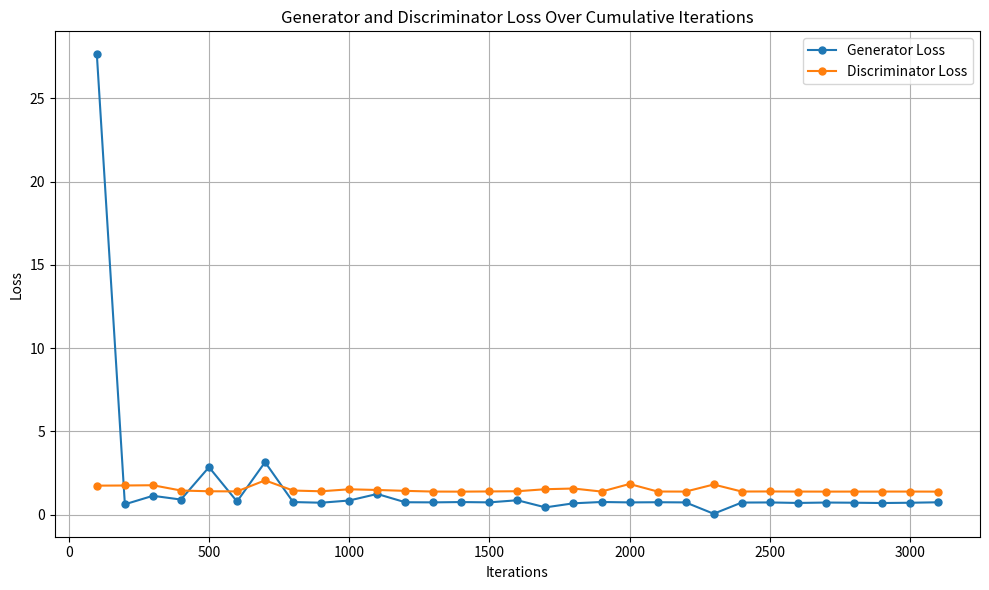

Here is the Python script that generated this plot:
import matplotlib.pyplot as plt
import numpy as np
import re

# Modified loss values without iteration 0
loss_data = """
epoch 0 iteration100, G Loss: 27.645231246948242, D Loss: 1.7421889305114746
epoch 0 iteration200, G Loss: 0.6217522621154785, D Loss: 1.7510735988616943
epoch 0 iteration300, G Loss: 1.132054090499878, D Loss: 1.7664289474487305
epoch 1 iteration100, G Loss: 0.9069512486457825, D Loss: 1.4492571353912354
epoch 1 iteration200, G Loss: 2.8514368534088135, D Loss: 1.4047290086746216
epoch 1 iteration300, G Loss: 0.7904479503631592, D Loss: 1.3965263366699219
epoch 2 iteration100, G Loss: 3.1538679599761963, D Loss: 2.059518337249756
epoch 2 iteration200, G Loss: 0.7567435503005981, D Loss: 1.447718858718872
epoch 2 iteration300, G Loss: 0.7164775133132935, D Loss: 1.4030804634094238
epoch 3 iteration100, G Loss: 0.8493850827217102, D Loss: 1.523701548576355
epoch 3 iteration200, G Loss: 1.2424650192260742, D Loss: 1.4820970296859741
epoch 3 iteration300, G Loss: 0.7453321218490601, D Loss: 1.4291741847991943
epoch 4 iteration100, G Loss: 0.7377573251724243, D Loss: 1.3864597082138062
epoch 4 iteration200, G Loss: 0.756231427192688, D Loss: 1.3824348449707031
epoch 4 iteration300, G Loss: 0.737855076789856, D Loss: 1.3935389518737793
epoch 5 iteration100, G Loss: 0.8647605776786804, D Loss: 1.4064245223999023
epoch 5 iteration200, G Loss: 0.4370872974395752, D Loss: 1.527603030204773
epoch 5 iteration300, G Loss: 0.6812267303466797, D Loss: 1.5698556900024414
epoch 6 iteration100, G Loss: 0.7604415416717529, D Loss: 1.3871439695358276
epoch 6 iteration200, G Loss: 0.7358837127685547, D Loss: 1.8417712450027466
epoch 6 iteration300, G Loss: 0.745964765548706, D Loss: 1.3893699645996094
epoch 7 iteration100, G Loss: 0.7356603145599365, D Loss: 1.3853836059570312
epoch 7 iteration200, G Loss: 0.054331351071596146, D Loss: 1.810903549194336
epoch 7 iteration300, G Loss: 0.7262622117996216, D Loss: 1.388880729675293
epoch 8 iteration100, G Loss: 0.7336065769195557, D Loss: 1.3930189609527588
epoch 8 iteration200, G Loss: 0.7030291557312012, D Loss: 1.386734962463379
epoch 8 iteration300, G Loss: 0.7273914813995361, D Loss: 1.384037971496582
epoch 9 iteration100, G Loss: 0.7173991203308105, D Loss: 1.3855931758880615
epoch 9 iteration200, G Loss: 0.6985913515090942, D Loss: 1.3871817588806152
epoch 9 iteration300, G Loss: 0.7149405479431152, D Loss: 1.386453628540039
epoch 10 iteration100, G Loss: 0.7426645755767822, D Loss: 1.3835349082946777
"""

# Parse loss data and extract generator and discriminator loss
lines = loss_data.strip().split('\n')
print(len(lines))
generator_loss = [float(line.split(', ')[1].split(': ')[1]) for line in lines]
discriminator_loss = [float(line.split(', ')[2].split(': ')[1]) for line in lines]

iterations = [int(match.group(1)) for match in re.finditer(r'iteration(\d+)', loss_data)]
num_iterations = len(iterations)  # Adjust this based on your needs

print(num_iterations)

iterations = [100 + 100 * i for i in range(num_iterations)]
print(iterations)



# Plotting the generator and discriminator loss
plt.figure(figsize=(10, 6))
plt.plot(iterations, generator_loss, label='Generator Loss', marker='o', linestyle='-', markersize=5)
plt.plot(iterations, discriminator_loss, label='Discriminator Loss', marker='o', linestyle='-', markersize=5)
plt.title('Generator and Discriminator Loss Over Cumulative Iterations')
plt.xlabel('Iterations')
plt.ylabel('Loss')
plt.legend()
plt.grid(True)
plt.tight_layout()
plt.show()
